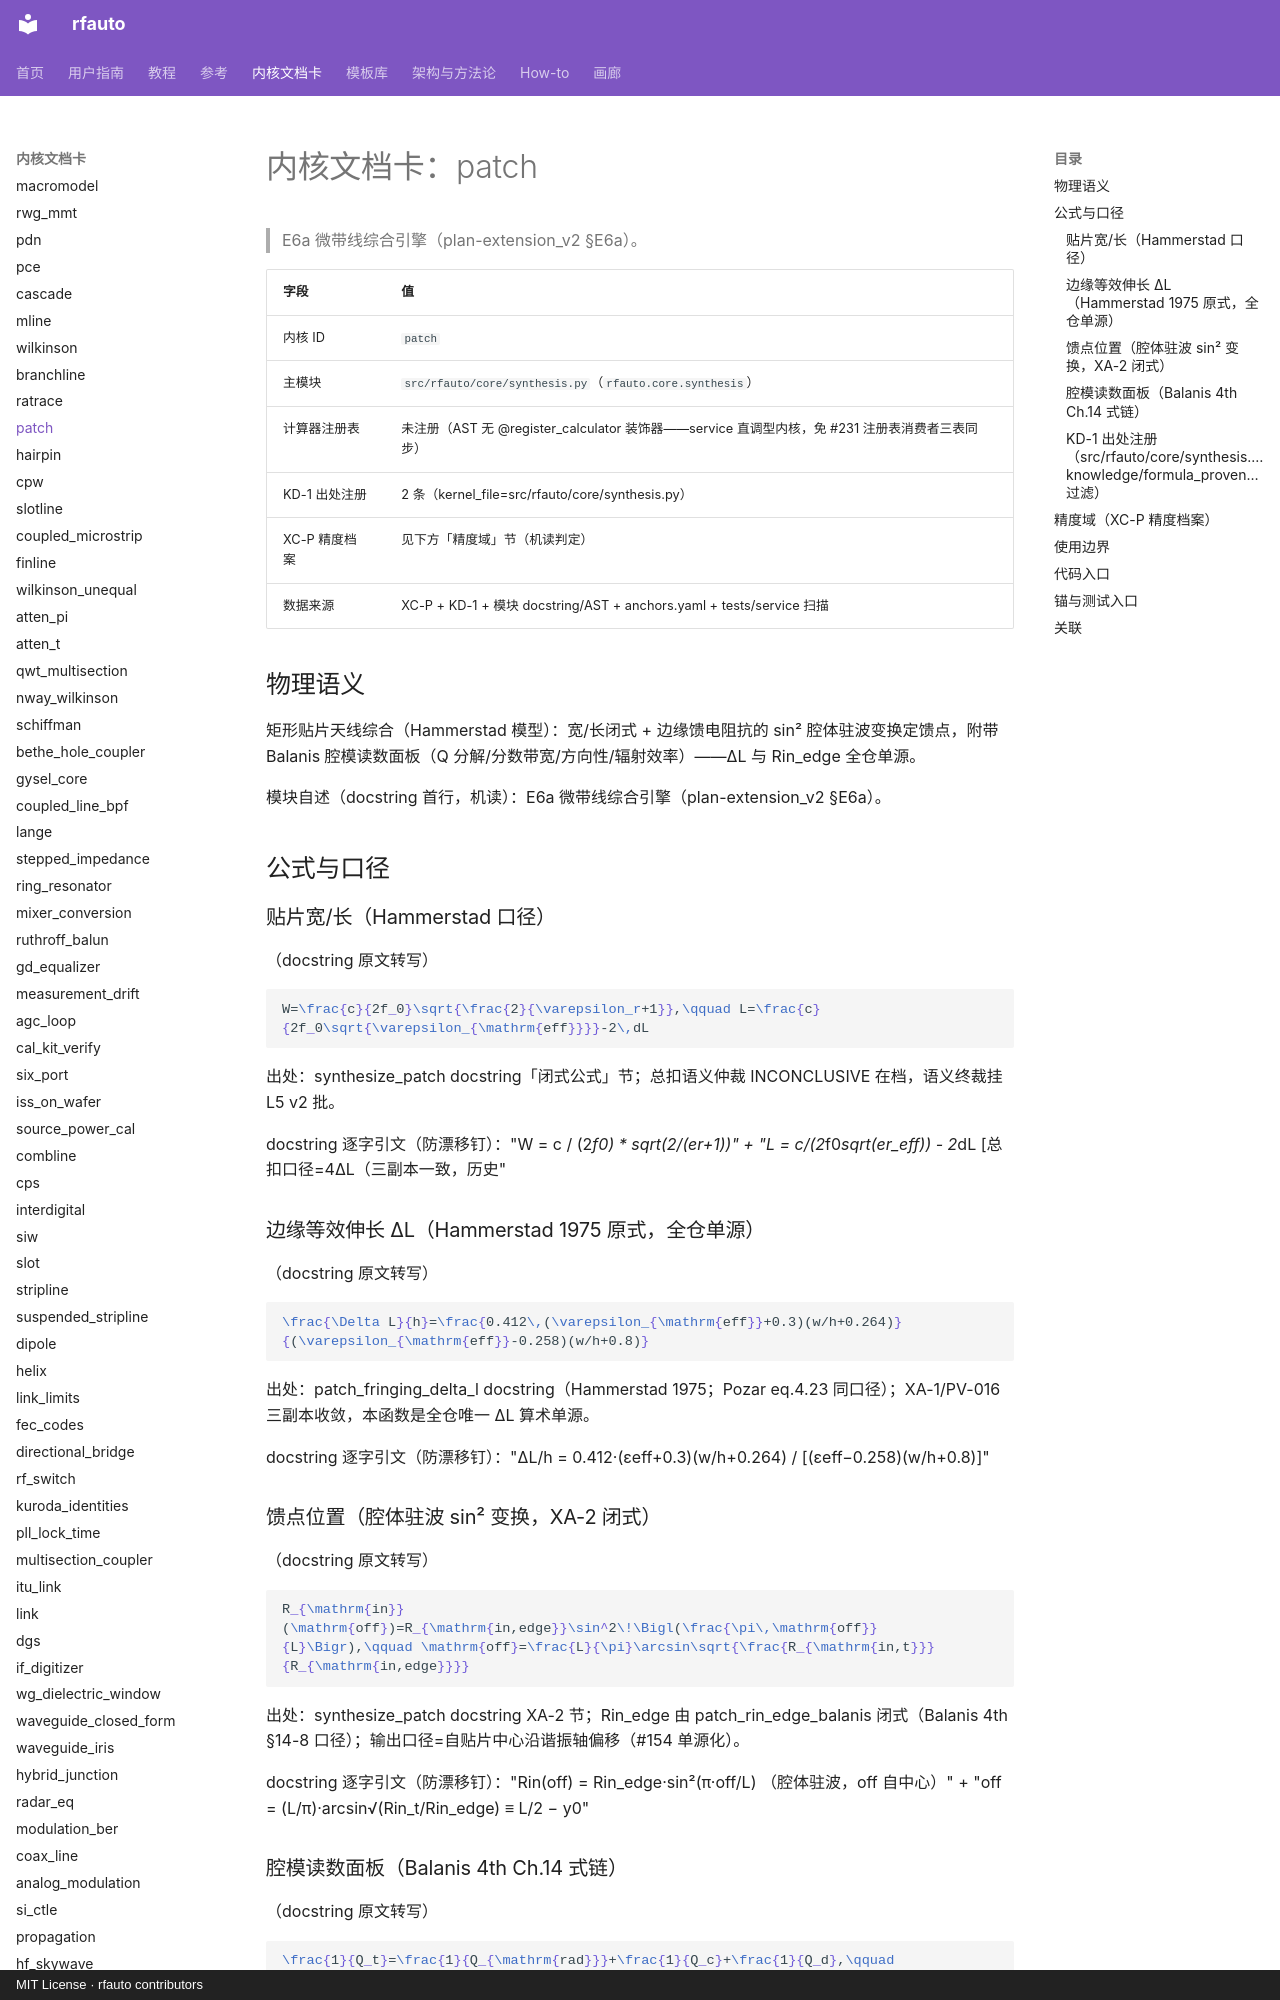

repository: geer1895/rfauto · page: kernel_cards/patch/index.html · generator: mkdocs · copyright: MIT License · rfauto contributors

<!-- XA-8 内核域文档卡：scripts/build_kernel_cards.py 生成（round18 规格 XA-8）。
     三源机读聚合：XC-P 精度档案 + KD-1 出处注册 + 模块 docstring/AST；
     公式 LaTeX 与使用边界为人工转写段，每条带 docstring 逐字引文钉。
     勿手改本文件——改源（YAML/docstring/测试面）后重跑生成器，
     保鲜门=tests/unit/test_kernel_cards.py（重渲染逐字节比对）。 -->

# 内核文档卡：patch

> E6a 微带线综合引擎（plan-extension_v2 §E6a）。

| 字段 | 值 |
|---|---|
| 内核 ID | `patch` |
| 主模块 | `src/rfauto/core/synthesis.py`（`rfauto.core.synthesis`） |
| 计算器注册表 | 未注册（AST 无 @register_calculator 装饰器——service 直调型内核，免 #231 注册表消费者三表同步） |
| KD-1 出处注册 | 2 条（kernel_file=src/rfauto/core/synthesis.py） |
| XC-P 精度档案 | 见下方「精度域」节（机读判定） |
| 数据来源 | XC-P + KD-1 + 模块 docstring/AST + anchors.yaml + tests/service 扫描 |

## 物理语义

矩形贴片天线综合（Hammerstad 模型）：宽/长闭式 + 边缘馈电阻抗的 sin² 腔体驻波变换定馈点，附带 Balanis 腔模读数面板（Q 分解/分数带宽/方向性/辐射效率）——ΔL 与 Rin_edge 全仓单源。

模块自述（docstring 首行，机读）：E6a 微带线综合引擎（plan-extension_v2 §E6a）。

## 公式与口径

### 贴片宽/长（Hammerstad 口径）

（docstring 原文转写）

```latex
W=\frac{c}{2f_0}\sqrt{\frac{2}{\varepsilon_r+1}},\qquad L=\frac{c}{2f_0\sqrt{\varepsilon_{\mathrm{eff}}}}-2\,dL
```

出处：synthesize_patch docstring「闭式公式」节；总扣语义仲裁 INCONCLUSIVE 在档，语义终裁挂 L5 v2 批。

docstring 逐字引文（防漂移钉）："W = c / (2*f0) * sqrt(2/(er+1))" + "L = c/(2*f0*sqrt(er_eff)) - 2*dL   [总扣口径=4ΔL（三副本一致，历史"

### 边缘等效伸长 ΔL（Hammerstad 1975 原式，全仓单源）

（docstring 原文转写）

```latex
\frac{\Delta L}{h}=\frac{0.412\,(\varepsilon_{\mathrm{eff}}+0.3)(w/h+0.264)}{(\varepsilon_{\mathrm{eff}}-0.258)(w/h+0.8)}
```

出处：patch_fringing_delta_l docstring（Hammerstad 1975；Pozar eq.4.23 同口径）；XA-1/PV-016 三副本收敛，本函数是全仓唯一 ΔL 算术单源。

docstring 逐字引文（防漂移钉）："ΔL/h = 0.412·(εeff+0.3)(w/h+0.264) / [(εeff−0.258)(w/h+0.8)]"

### 馈点位置（腔体驻波 sin² 变换，XA-2 闭式）

（docstring 原文转写）

```latex
R_{\mathrm{in}}(\mathrm{off})=R_{\mathrm{in,edge}}\sin^2\!\Bigl(\frac{\pi\,\mathrm{off}}{L}\Bigr),\qquad \mathrm{off}=\frac{L}{\pi}\arcsin\sqrt{\frac{R_{\mathrm{in,t}}}{R_{\mathrm{in,edge}}}}
```

出处：synthesize_patch docstring XA-2 节；Rin_edge 由 patch_rin_edge_balanis 闭式（Balanis 4th §14-8 口径）；输出口径=自贴片中心沿谐振轴偏移（#154 单源化）。

docstring 逐字引文（防漂移钉）："Rin(off) = Rin_edge·sin²(π·off/L)      （腔体驻波，off 自中心）" + "off = (L/π)·arcsin√(Rin_t/Rin_edge)    ≡ L/2 − y0"

### 腔模读数面板（Balanis 4th Ch.14 式链）

（docstring 原文转写）

```latex
\frac{1}{Q_t}=\frac{1}{Q_{\mathrm{rad}}}+\frac{1}{Q_c}+\frac{1}{Q_d},\qquad \mathrm{BW}=\frac{\mathrm{VSWR}-1}{Q_t\sqrt{\mathrm{VSWR}}},\qquad e_{\mathrm{cds}}=\frac{Q_t}{Q_{\mathrm{rad}}}
```

出处：patch_cavity_metrics docstring（#1c 原文核对：Balanis 4th ed. Ch.14 原文页 852-854 + Table 14.2 逐式核对）；方向性 D0 式 14-55 经 Jacobi-Anger 降维一维确定性求积。

docstring 逐字引文（防漂移钉）："1/Qt = 1/Qrad + 1/Qc + 1/Qd" + "- 分数带宽（式 14-88a）：BW = (VSWR−1)/(Qt·√VSWR)；"
